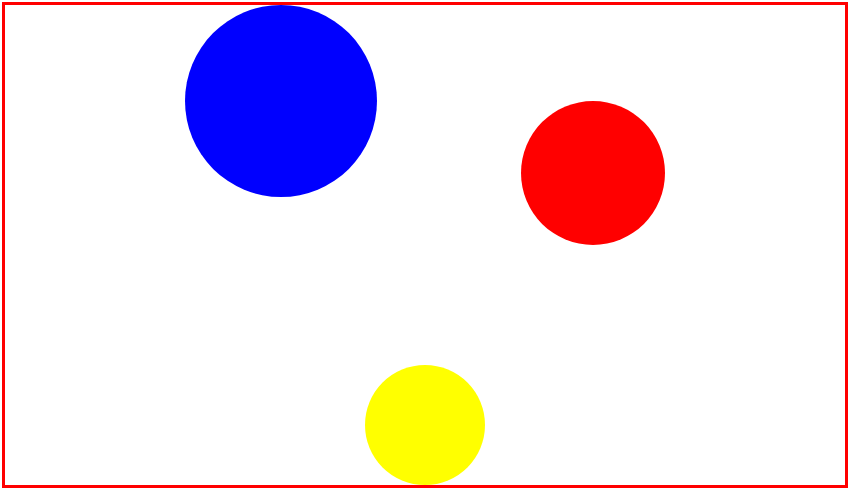
D3 v3 page, settled after 360 driven frames (6 s of simulated time); the page loaded 1 data file(s).


var margin = {top: 0, right: 0, bottom: 0, left: 0},
    width = 840,		// canvas width
    height = 480;		// canvas height

var scale = 1.0;
var xScale;

var zoom = d3.behavior.zoom()
    .scale(scale)
    .scaleExtent([0.25, 5])
    .on("zoom", zoomed);

var svg = d3.select("body").append("svg")
    .attr("width", width)
    .attr("height", height)
    .attr("style", "outline: medium solid red;")
    .call(zoom);

var container = svg.append("g")
    .attr("id", "container")
    .attr("transform", "translate(0,0)scale(1,1)");

var bbox, viewBox, vx, vy, vw, vh, defaultView;

var clickScale = 2.0;		// scale used when circle is clicked

d3.select("button").on("click", reset);
d3.tsv("circles.tsv", circletype, function(error, circles) {
  circle = container.append("g")
    .attr("id", "circles")
    .selectAll("circle")
      .data(circles)
    .enter().append("circle")
      .attr("r",  function(d) { return d.r; })
      .attr("cx", function(d) { return d.x; })
      .attr("cy", function(d) { return d.y; })
      .style("fill", function(d) { return d.fill; })
      .on("click", clicked);
  bbox = container.node().getBBox();
  vx = bbox.x;		// container x co-ordinate
  vy = bbox.y;		// container y co-ordinate
  vw = bbox.width;	// container width
  vh = bbox.height;	// container height
  defaultView = "" + vx + " " + vy + " " + vw + " " + vh;
  svg
	.attr("viewBox", defaultView)
	.attr("preserveAspectRatio", "xMidYMid meet")
        .call(zoom);
});

/*
getTransform(node, scale) finds the correct translation co-ordinates in order
to center the circle (node) into the Viewbox. This depends on the scale.
 - bbox is the bounding box of the circle (node)
 - vx is the top-left x-cordinate of the Viewbox
 - vy is the top-left y-cordinate of the Viewbox
 - tx is the calculated movement in the x co-ordinate 
 - ty is the calculated movement in the y co-ordinate 
 - xScale is the scale of the SVG with respect to the default Viewbox
*/
function getTransform(node, sScale) {
  console.log(node.node())
  bbox = node.node().getBBox();
  var bx = bbox.x;
  var by = bbox.y;
  var bw = bbox.width;
  var bh = bbox.height;
  var tx = -bx*xScale + vx + vw/2 - bw*xScale/2;
  var ty = -by*xScale + vy + vh/2 - bh*xScale/2;
  return {translate: [tx, ty], scale: xScale}
}

function clicked(d, i) {
  if (d3.event.defaultPrevented) {
	return; // panning, not clicking
  }
  node = d3.select(this);
  var transform = getTransform(node, clickScale);
  console.log(transform)
  container.transition().duration(1000)
     .attr("transform", "translate(" + transform.translate + ")scale(" + transform.scale + ")");
  zoom.scale(transform.scale)
      .translate(transform.translate);
  scale = transform.scale;
}

function circletype(d) {
  d.x = +d.x;
  d.y = +d.y;
  d.r = +d.r;
  return d;
}

function zoomed() {
  var translateX = d3.event.translate[0];
  var translateY = d3.event.translate[1];
  xScale = d3.event.scale;
  container.attr("transform", "translate(" + translateX + "," + translateY + ")scale(" + xScale + ")");
}

function reset() {
  scale = 1.0;
  container.attr("transform", "translate(0,0)scale(1,1)");
  zoom.scale(scale)
      .translate([0,0]);
}

d3.select(self.frameElement).attr("margin", 10);


### data: circles.tsv
x	y	r	fill
600	500	400	blue
1900	800	300	red
1200	1850	250	yellow